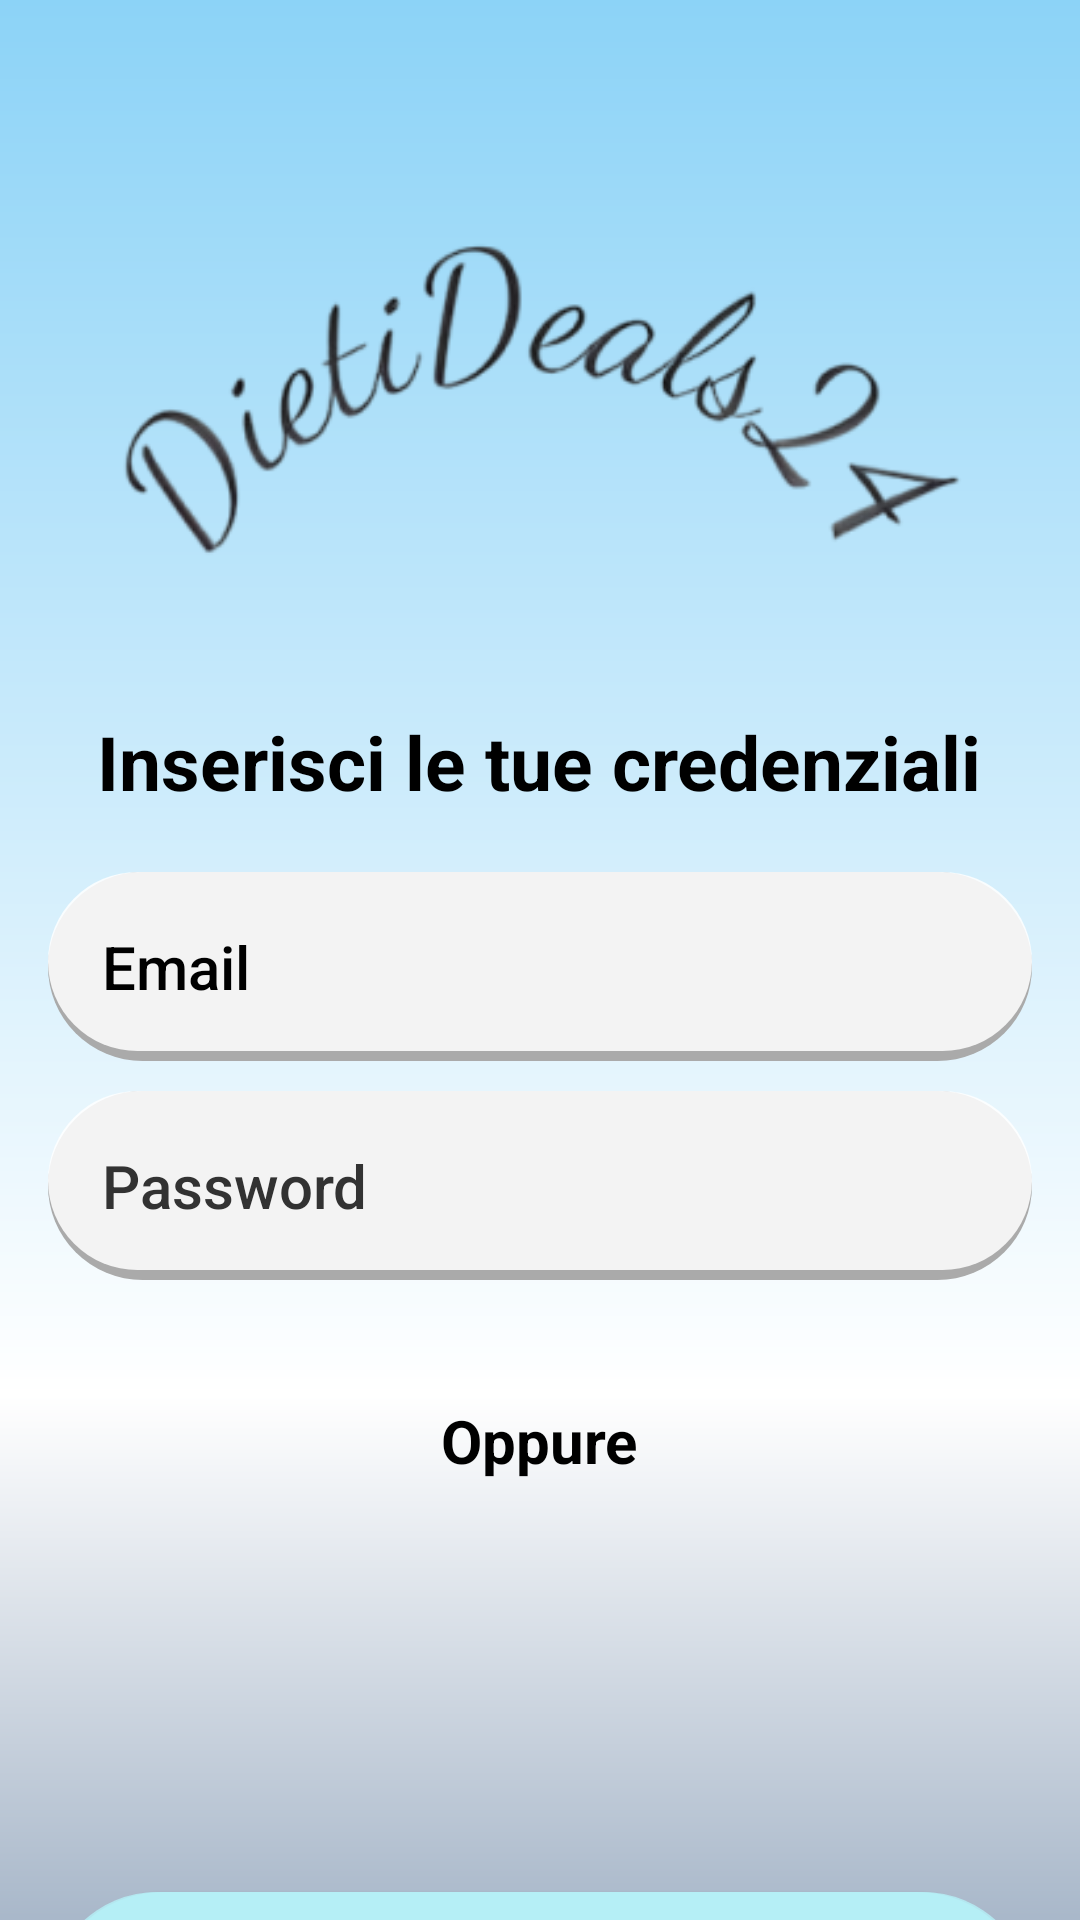

Write the Android layout XML for this screen, with the resource values it uses.
<!-- AndroidManifest.xml: application theme Theme.DietiDeals24 -->
<!-- res/layout/activity_login.xml -->
<?xml version="1.0" encoding="utf-8"?>
<ScrollView xmlns:android="http://schemas.android.com/apk/res/android"
    xmlns:app="http://schemas.android.com/apk/res-auto"
    xmlns:tools="http://schemas.android.com/tools"
    android:id="@+id/ScrollView01"
    android:layout_width="match_parent"
    android:layout_height="match_parent"
    android:fillViewport="true"
    android:scrollbars="none">
<RelativeLayout
    android:layout_width="match_parent"
    android:layout_height="match_parent"
    android:background="@drawable/page_background"
    android:padding="16dp"
    tools:context=".LoginActivity">

    <LinearLayout
        android:layout_width="395dp"
        android:layout_height="898dp"
        android:gravity="center"
        android:orientation="vertical">

        <ImageView
            android:id="@+id/icon"
            android:layout_width="307dp"
            android:layout_height="wrap_content"
            android:layout_centerHorizontal="true"
            android:layout_marginTop="-100dp"
            android:layout_marginBottom="40dp"
            android:src="@drawable/logo_text" />

        <TextView
            android:id="@+id/text_credenziali"
            android:layout_width="wrap_content"
            android:layout_height="wrap_content"
            android:layout_marginBottom="20dp"
            android:hint="Inserisci le tue credenziali"
            android:textColor="@color/black"
            android:textColorHint="@color/black"
            android:textSize="25sp"
            android:textStyle="bold" />

        <EditText
            android:id="@+id/email_input"
            android:layout_width="match_parent"
            android:layout_height="wrap_content"
            android:layout_marginBottom="10dp"
            android:background="@drawable/text_container"
            android:hint="Email"
            android:inputType="textEmailAddress"
            android:padding="18dp"
            android:textColor="@android:color/secondary_text_light"
            android:textColorHint="@color/black"
            android:textSize="20sp"
            android:maxLines="1"
            android:fontFamily="sans-serif-medium"></EditText>

        <EditText
            android:id="@+id/password_input"
            android:layout_width="match_parent"
            android:layout_height="wrap_content"
            android:layout_marginBottom="10dp"
            android:background="@drawable/text_container"
            android:hint="Password"
            android:inputType="textPassword"
            android:padding="18dp"
            android:textColor="@android:color/secondary_text_light"
            android:textColorHint="@android:color/secondary_text_light"
            android:textSize="20sp"
            android:maxLines="1"
            android:fontFamily="sans-serif-medium"></EditText>

        <TextView
            android:id="@+id/text_oppure"
            android:layout_width="wrap_content"
            android:layout_height="wrap_content"
            android:layout_marginTop="30dp"
            android:layout_marginBottom="10dp"
            android:hint="Oppure"
            android:textColor="@color/black"
            android:textColorHint="@color/black"
            android:textSize="20sp"
            android:textStyle="bold" />


        <ImageView
            android:id="@+id/google_button"
            android:layout_width="206dp"
            android:layout_height="63dp"
            android:layout_margin="16dp"
            android:src="@drawable/android_light_rd_ctn"></ImageView>

        <Button
            android:id="@+id/login_button"
            android:layout_width="match_parent"
            android:layout_height="wrap_content"
            android:layout_marginTop="32dp"
            android:layout_marginBottom="10dp"
            android:background="@drawable/text_container"
            android:backgroundTint="#B6EFF6"
            android:gravity="center"
            android:padding="18dp"
            android:text="Login"
            android:textColor="@color/black"
            android:textSize="30sp"
            android:textStyle="bold" />


        <LinearLayout
            android:layout_width="295dp"
            android:layout_height="41dp"
            android:gravity="center"
            android:orientation="horizontal">

            <TextView
                android:id="@+id/text_noAccount"
                android:layout_width="wrap_content"
                android:layout_height="wrap_content"
                android:text="Non hai un account?"
                android:textColor="@color/black"
                android:textColorHint="@color/black"
                android:textSize="20sp" />

            <TextView
                android:id="@+id/textView_registrati"
                android:layout_width="wrap_content"
                android:layout_height="wrap_content"
                android:layout_marginLeft="7dp"
                android:clickable="true"
                android:text="Registrati!"
                android:textColor="@color/black"
                android:textColorHint="@color/black"
                android:textSize="20sp"
                android:textStyle="bold" />

        </LinearLayout>


    </LinearLayout>



</RelativeLayout>
</ScrollView>
<!-- resources referenced by this layout -->
<resources>
  <color name="black">#FF000000</color>
  <!-- drawable logo_text: png bitmap (drawable, 22166 bytes) -->
  <!-- drawable page_background (drawable) -->
  <?xml version="1.0" encoding="utf-8"?>
  <shape xmlns:android="http://schemas.android.com/apk/res/android">
  
      <gradient android:type="linear" android:angle="270"
          android:startColor="#8CD3F7" android:centerColor="@color/white" android:endColor="#194171"></gradient>
  </shape>
  <!-- drawable text_container (drawable) -->
  <?xml version="1.0" encoding="utf-8"?>
  <layer-list xmlns:android="http://schemas.android.com/apk/res/android">
  
      
      <item>
          <shape  android:shape="rectangle">
  
              <solid android:color="@android:color/darker_gray" />
              <corners android:radius="70dp" />
  
          </shape>
      </item>
  
      
      <item android:bottom="10px">
  
          <shape  android:shape="rectangle">
  
              <solid android:color="#DAFFFFFF" />
              <corners android:radius="70dp" />
  
  
          </shape>
  
      </item>
  
  
  </layer-list>
  <style name="Theme.DietiDeals24" parent="Theme.MaterialComponents.DayNight.DarkActionBar">
          
          <item name="colorPrimary">#C1D4D7</item>
          <item name="colorPrimaryVariant">@color/black</item>
          <item name="colorOnPrimary">@color/white</item>
          
          <item name="colorSecondary">@color/teal_200</item>
          <item name="colorSecondaryVariant">@color/teal_700</item>
          <item name="colorOnSecondary">@color/black</item>
          
          <item name="android:statusBarColor">@color/black</item>
          
      </style>
  <color name="white">#FFFFFFFF</color>
  <color name="teal_200">#FF03DAC5</color>
  <color name="teal_700">#FF018786</color>
</resources>
